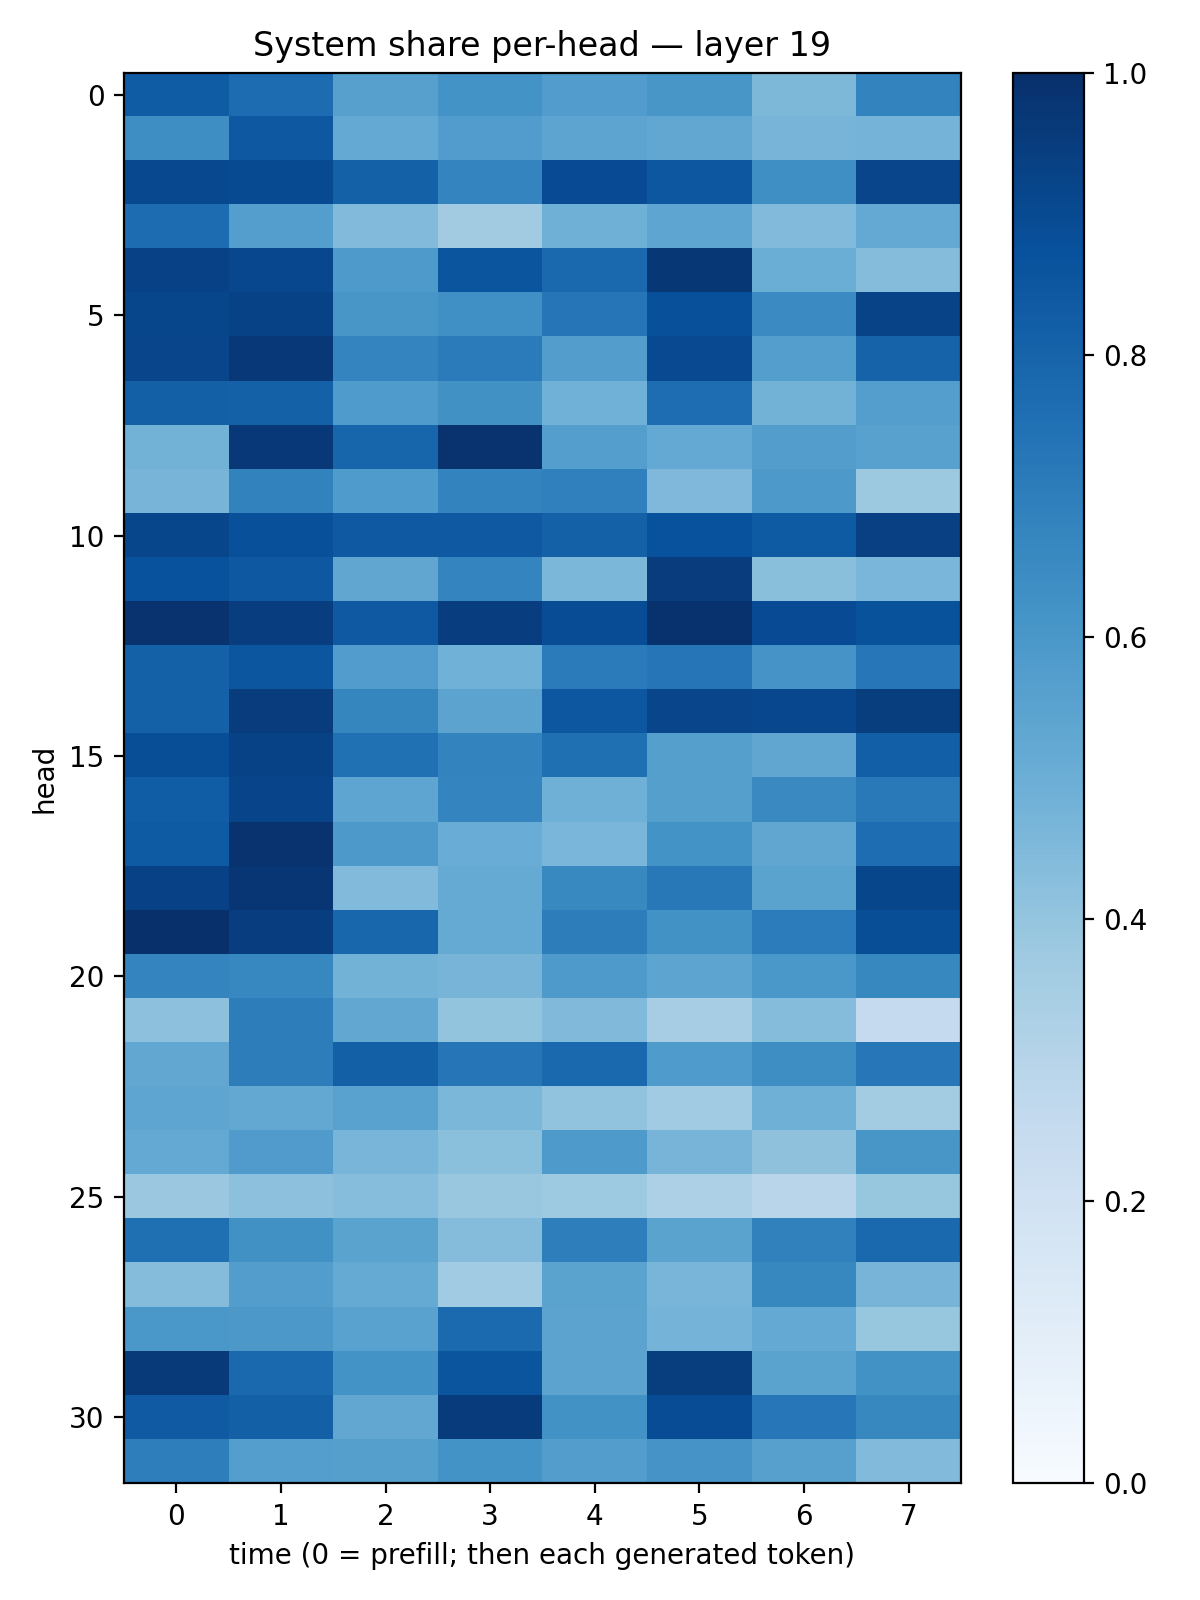

The file beside this chart, header and first rows:
0.8288359, 0.7663202, 0.5622018, 0.6188866, 0.5779353, 0.60297203, 0.45345727, 0.677277
0.6377, 0.8469, 0.5223, 0.575, 0.5423, 0.5298, 0.4697, 0.4747
0.9036, 0.8975, 0.809, 0.673, 0.8935, 0.8499, 0.634, 0.9167
0.7694, 0.5701, 0.4433, 0.3613, 0.4919, 0.5387, 0.4427, 0.5216
0.9312, 0.9077, 0.5883, 0.8568, 0.7781, 0.9725, 0.5026, 0.4363
0.9133, 0.9272, 0.6047, 0.6309, 0.7298, 0.8765, 0.6502, 0.9238
0.9146, 0.9679, 0.6734, 0.7086, 0.5738, 0.9003, 0.5666, 0.8014
0.8137, 0.8125, 0.5852, 0.6276, 0.4859, 0.7625, 0.4777, 0.5679
0.4766, 0.9685, 0.7946, 0.9857, 0.5684, 0.5229, 0.5711, 0.5575
0.4697, 0.6811, 0.5851, 0.676, 0.6896, 0.4506, 0.5927, 0.3776
0.9109, 0.8779, 0.842, 0.8435, 0.8113, 0.8725, 0.8352, 0.9364
0.8718, 0.8457, 0.5328, 0.6724, 0.4608, 0.9529, 0.4256, 0.4646
0.9881, 0.9417, 0.843, 0.9416, 0.8893, 0.9897, 0.8923, 0.8707
0.81, 0.8527, 0.5764, 0.4863, 0.7078, 0.7307, 0.6111, 0.7261
0.8122, 0.9522, 0.6712, 0.5468, 0.8489, 0.9161, 0.9077, 0.9483
0.8864, 0.9266, 0.7508, 0.6788, 0.7554, 0.5661, 0.5323, 0.8189
0.8254, 0.919, 0.5365, 0.6747, 0.4921, 0.563, 0.6546, 0.7163
0.833, 0.9853, 0.5916, 0.5043, 0.4618, 0.6198, 0.5325, 0.762
0.9336, 0.9761, 0.4428, 0.5178, 0.658, 0.7202, 0.5471, 0.9103
0.9939, 0.9443, 0.7928, 0.5173, 0.7026, 0.6221, 0.7037, 0.8849
0.6723, 0.6651, 0.4792, 0.4699, 0.5861, 0.5404, 0.6004, 0.6607
0.4149, 0.7002, 0.531, 0.4016, 0.448, 0.3487, 0.4367, 0.2538
0.5292, 0.6999, 0.8151, 0.7325, 0.7799, 0.5832, 0.6368, 0.7239
0.5373, 0.5266, 0.5521, 0.458, 0.405, 0.3645, 0.4905, 0.358
0.5213, 0.5792, 0.4658, 0.4216, 0.586, 0.4714, 0.4111, 0.6031
0.3802, 0.4179, 0.4328, 0.3888, 0.374, 0.3271, 0.2922, 0.3921
0.7578, 0.6278, 0.5469, 0.4336, 0.6956, 0.5502, 0.6839, 0.7804
0.4351, 0.5729, 0.5192, 0.3647, 0.5495, 0.4668, 0.6616, 0.4723
0.5985, 0.5966, 0.5545, 0.7735, 0.546, 0.476, 0.5201, 0.3915
0.9602, 0.7815, 0.6184, 0.8578, 0.5449, 0.9459, 0.5488, 0.6215
0.8387, 0.8129, 0.529, 0.9551, 0.6245, 0.8889, 0.724, 0.6638
0.6963, 0.5669, 0.5628, 0.6189, 0.5721, 0.6106, 0.5617, 0.445
